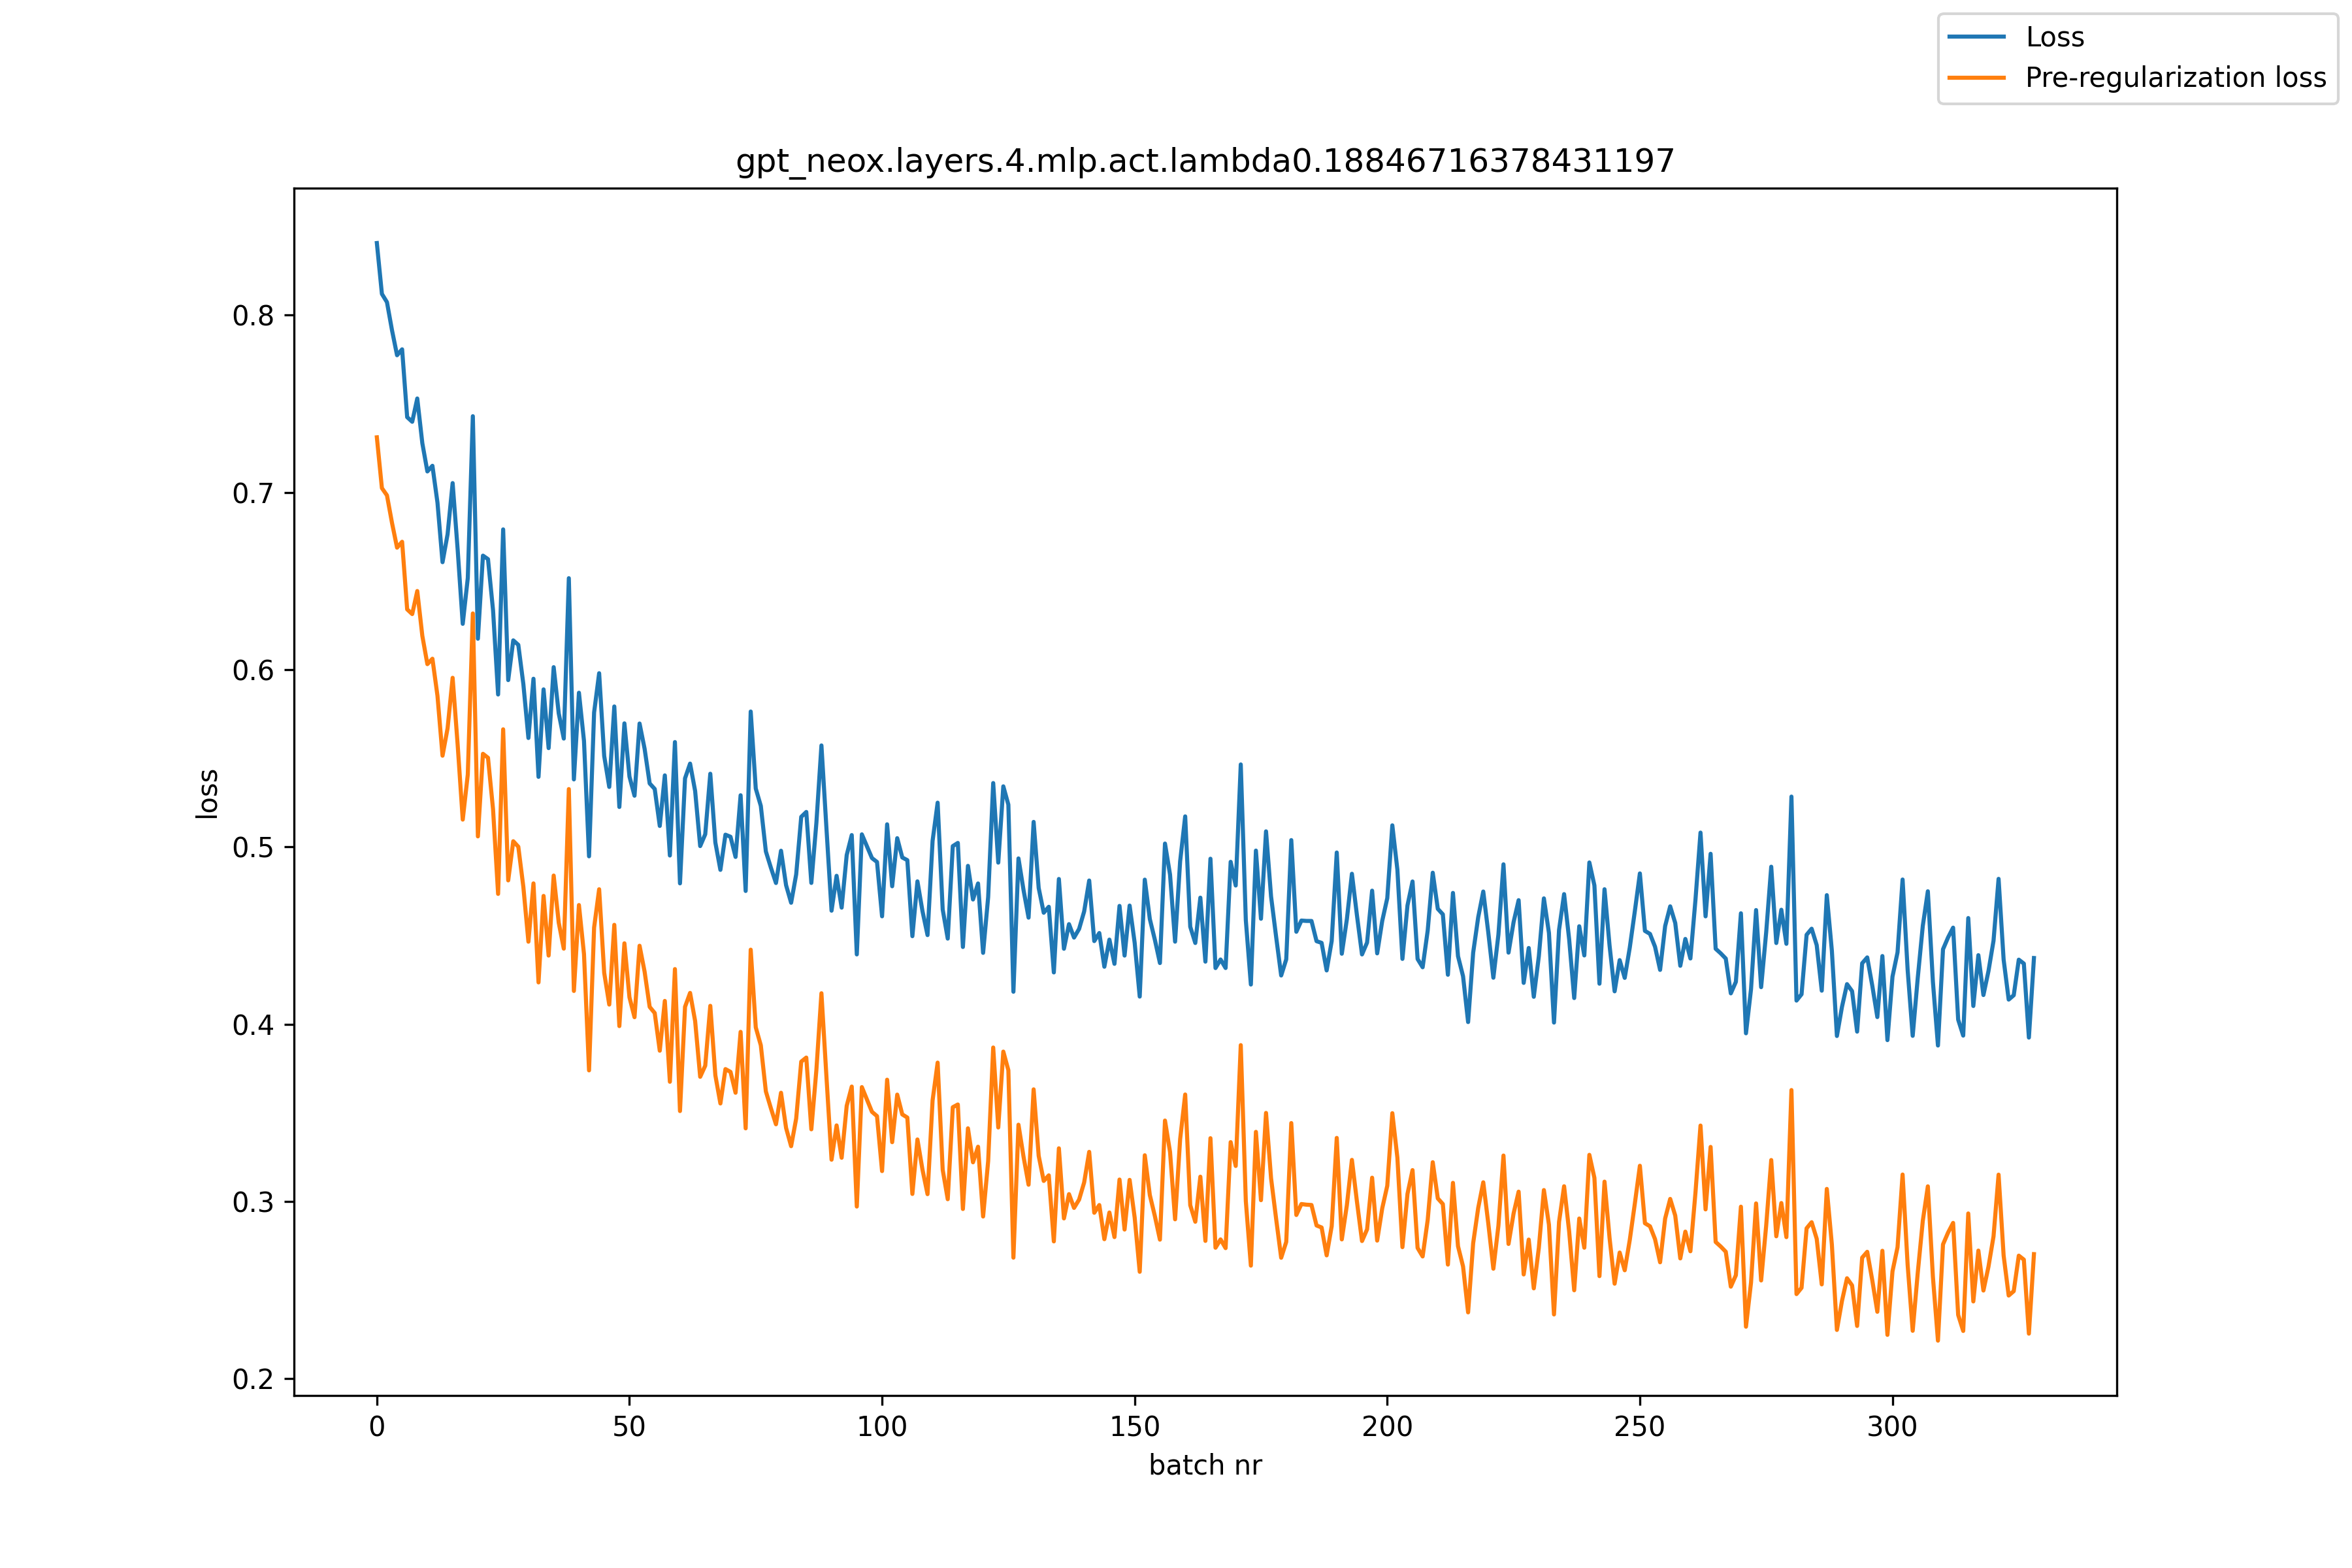

The table this chart was drawn from, first rows:
, loss, pre_reg_loss
0, 0.8407, 0.7311
1, 0.812, 0.7024
2, 0.8073, 0.6983
3, 0.7915, 0.6828
4, 0.7774, 0.6688
5, 0.7807, 0.6721
6, 0.7424, 0.634
7, 0.7398, 0.6313
8, 0.753, 0.6443
9, 0.7278, 0.6191
10, 0.7118, 0.6031
11, 0.715, 0.6061
12, 0.6942, 0.5852
13, 0.6606, 0.5514
14, 0.6764, 0.5669
15, 0.7052, 0.5954
16, 0.6675, 0.5574
17, 0.6258, 0.5154
18, 0.6517, 0.5408
19, 0.743, 0.6317
20, 0.6174, 0.5059
21, 0.6643, 0.5525
22, 0.6623, 0.5503
23, 0.6335, 0.5212
24, 0.586, 0.4735
25, 0.6791, 0.5663
26, 0.5941, 0.4811
27, 0.6165, 0.5032
28, 0.614, 0.5001
29, 0.5918, 0.4774
30, 0.5614, 0.4465
31, 0.5949, 0.4794
32, 0.5395, 0.4235
33, 0.5888, 0.4723
34, 0.5557, 0.4387
35, 0.6014, 0.4838
36, 0.5753, 0.4573
37, 0.5611, 0.4426
38, 0.6516, 0.5326
39, 0.5381, 0.4187
40, 0.587, 0.4672
41, 0.5598, 0.4395
42, 0.4947, 0.3739
43, 0.5758, 0.4544
44, 0.598, 0.4761
45, 0.5513, 0.4289
46, 0.5338, 0.411
47, 0.5792, 0.456
48, 0.5225, 0.3989
49, 0.5697, 0.4456
50, 0.5397, 0.4151
51, 0.5289, 0.4039
52, 0.5696, 0.4442
53, 0.5553, 0.4296
54, 0.5358, 0.4097
55, 0.5327, 0.4063
56, 0.5118, 0.385
57, 0.5403, 0.4131
58, 0.4951, 0.3675
59, 0.5591, 0.4311
... 269 more rows
